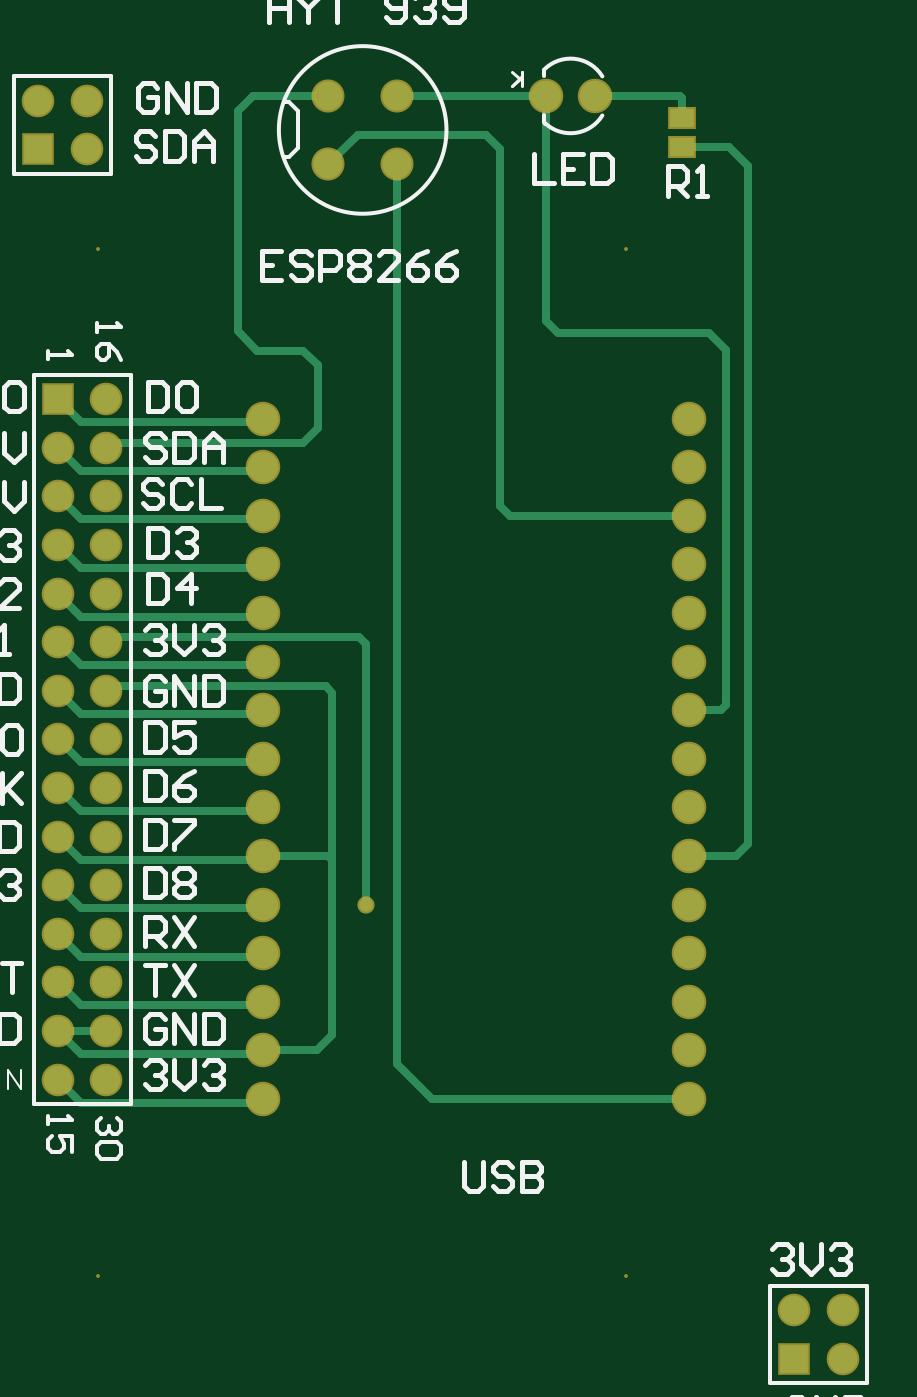
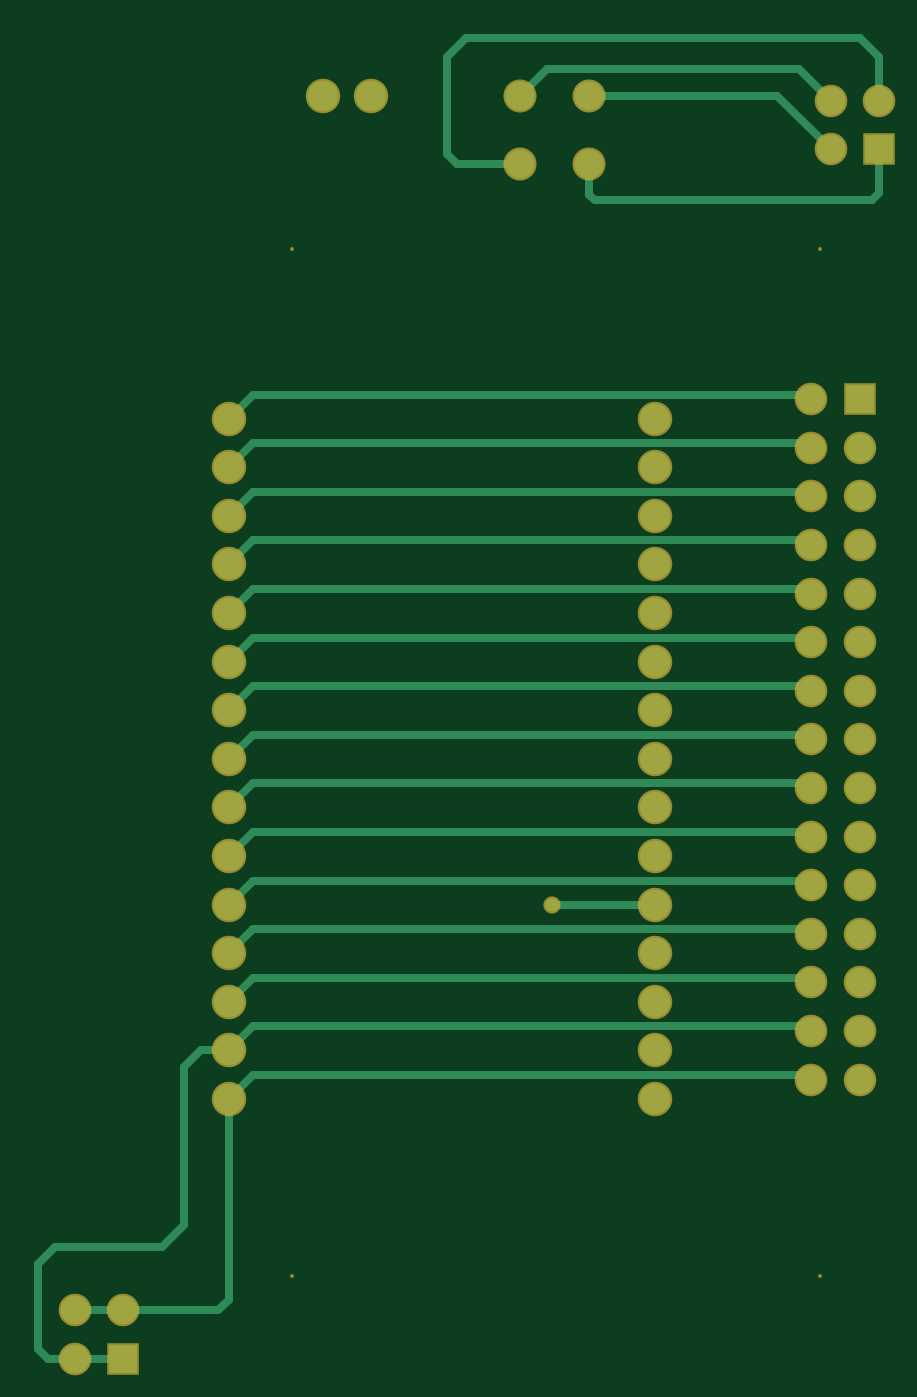
Circuit board: 9 layer files. Board 43.9 x 69.0 mm.
- bottom_copper: main.GBL (4026 bytes)
- bottom_silk: main.GBO (149 bytes)
- paste: main.GBP (149 bytes)
- bottom_mask: main.GBS (1755 bytes)
- outline: main.GKO (149 bytes)
- top_copper: main.GTL (4379 bytes)
- top_silk: main.GTO (20196 bytes)
- paste: main.GTP (216 bytes)
- top_mask: main.GTS (1821 bytes)

=== bottom_copper: main.GBL ===
G04*
G04 #@! TF.GenerationSoftware,Altium Limited,CircuitStudio,1.5.1 (13)*
G04*
G04 Layer_Physical_Order=2*
G04 Layer_Color=12500520*
%FSLAX43Y43*%
%MOMM*%
G71*
G01*
G75*
%ADD11C,0.400*%
%ADD12C,1.500*%
%ADD13R,1.500X1.500*%
%ADD14C,1.600*%
%ADD15R,1.500X1.500*%
%ADD16C,1.524*%
%ADD17C,0.700*%
D11*
X116608Y176123D02*
X126400D01*
X113792Y173307D02*
X116608Y176123D01*
X113792Y175847D02*
X115443Y177498D01*
X145257Y126214D02*
X146685D01*
X126400Y170929D02*
Y172523D01*
X126111Y170640D02*
X126400Y170929D01*
X111633Y170640D02*
X126111D01*
X111252Y171021D02*
X111633Y170640D01*
X111252Y171021D02*
Y173307D01*
X128625Y177498D02*
X130000Y176123D01*
X115443Y177498D02*
X128625D01*
X130000Y172523D02*
X133328D01*
X133858Y173053D01*
Y178133D01*
X132842Y179149D02*
X133858Y178133D01*
X112268Y179149D02*
X132842D01*
X111252Y178133D02*
X112268Y179149D01*
X111252Y175847D02*
Y178133D01*
X114808Y157948D02*
X144003D01*
X114808Y124928D02*
X144003D01*
X114808Y124690D02*
Y124928D01*
X144003D02*
X145257Y123674D01*
X114808Y127230D02*
Y127468D01*
X144003D02*
X145257Y126214D01*
X114808Y129770D02*
Y130008D01*
X144003D02*
X145257Y128754D01*
X114808Y130008D02*
X144003D01*
X114808Y132310D02*
Y132548D01*
X144003D02*
X145257Y131294D01*
X114808Y132548D02*
X144003D01*
X114808Y134850D02*
Y135088D01*
X144003D02*
X145257Y133834D01*
X114808Y135088D02*
X144003D01*
X114808Y137390D02*
Y137628D01*
X144003D02*
X145257Y136374D01*
X114808Y137628D02*
X144003D01*
X114808Y139930D02*
Y140168D01*
X144003D02*
X145257Y138914D01*
X114808Y140168D02*
X144003D01*
X114808Y142470D02*
Y142708D01*
X144003D02*
X145257Y141454D01*
X114808Y142708D02*
X144003D01*
X114808Y145010D02*
Y145248D01*
X144003D02*
X145257Y143994D01*
X114808Y147550D02*
Y147788D01*
X144003D02*
X145257Y146534D01*
X114808Y150090D02*
Y150328D01*
X144003D02*
X145257Y149074D01*
X114808Y150328D02*
X144003D01*
X114808Y152630D02*
Y152868D01*
X144003D02*
X145257Y151614D01*
X114808Y152868D02*
X144003D01*
X114808Y155170D02*
Y155408D01*
X144003D02*
X145257Y154154D01*
X114808Y157710D02*
Y157948D01*
X144003D02*
X145257Y156694D01*
X114808Y160488D02*
X144003D01*
X145257Y159234D01*
X114808Y160250D02*
Y160488D01*
Y145248D02*
X144003D01*
X122967Y133834D02*
X128373D01*
X114808Y147788D02*
X144003D01*
X114808Y127468D02*
X144003D01*
X114808Y155408D02*
X144003D01*
X147574Y117094D02*
Y125325D01*
X146685Y126214D02*
X147574Y125325D01*
Y117094D02*
X148717Y115951D01*
X154305D01*
X150749Y110109D02*
X153289D01*
X150749Y112649D02*
X153289D01*
Y110109D02*
X154686D01*
X155194Y110617D01*
Y115062D01*
X154305Y115951D02*
X155194Y115062D01*
X145257Y113188D02*
Y123674D01*
Y113188D02*
X145796Y112649D01*
X150749D01*
D12*
X153289D02*
D03*
Y110109D02*
D03*
X150749Y112649D02*
D03*
X113792Y175847D02*
D03*
Y173307D02*
D03*
X111252Y175847D02*
D03*
X114808Y124690D02*
D03*
Y127230D02*
D03*
Y129770D02*
D03*
Y132310D02*
D03*
Y134850D02*
D03*
Y137390D02*
D03*
Y139930D02*
D03*
Y142470D02*
D03*
Y145010D02*
D03*
Y147550D02*
D03*
Y150090D02*
D03*
Y152630D02*
D03*
Y155170D02*
D03*
Y157710D02*
D03*
Y160250D02*
D03*
X112268Y124690D02*
D03*
Y127230D02*
D03*
Y129770D02*
D03*
Y132310D02*
D03*
Y134850D02*
D03*
Y137390D02*
D03*
Y139930D02*
D03*
Y142470D02*
D03*
Y145010D02*
D03*
Y147550D02*
D03*
Y150090D02*
D03*
Y152630D02*
D03*
Y155170D02*
D03*
Y157710D02*
D03*
D13*
X150749Y110109D02*
D03*
X111252Y173307D02*
D03*
D14*
X140335Y176101D02*
D03*
X137795D02*
D03*
X145257Y159234D02*
D03*
Y156694D02*
D03*
Y154154D02*
D03*
Y151614D02*
D03*
Y149074D02*
D03*
Y146534D02*
D03*
Y143994D02*
D03*
Y141454D02*
D03*
Y138914D02*
D03*
Y136374D02*
D03*
Y133834D02*
D03*
Y131294D02*
D03*
Y128754D02*
D03*
Y126214D02*
D03*
Y123674D02*
D03*
X122967Y159234D02*
D03*
Y156694D02*
D03*
Y154154D02*
D03*
Y151614D02*
D03*
Y149074D02*
D03*
Y146534D02*
D03*
Y143994D02*
D03*
Y141454D02*
D03*
Y138914D02*
D03*
Y136374D02*
D03*
Y133834D02*
D03*
Y131294D02*
D03*
Y128754D02*
D03*
Y126214D02*
D03*
Y123674D02*
D03*
D15*
X112268Y160250D02*
D03*
D16*
X130000Y172523D02*
D03*
X126400D02*
D03*
Y176123D02*
D03*
X130000D02*
D03*
D17*
X128373Y133834D02*
D03*
M02*

=== bottom_silk: main.GBO ===
G04*
G04 #@! TF.GenerationSoftware,Altium Limited,CircuitStudio,1.5.1 (13)*
G04*
G04 Layer_Color=13948096*
%FSLAX43Y43*%
%MOMM*%
G71*
G01*
G75*
M02*

=== paste: main.GBP ===
G04*
G04 #@! TF.GenerationSoftware,Altium Limited,CircuitStudio,1.5.1 (13)*
G04*
G04 Layer_Color=16770453*
%FSLAX43Y43*%
%MOMM*%
G71*
G01*
G75*
M02*

=== bottom_mask: main.GBS ===
G04*
G04 #@! TF.GenerationSoftware,Altium Limited,CircuitStudio,1.5.1 (13)*
G04*
G04 Layer_Color=8150272*
%FSLAX43Y43*%
%MOMM*%
G71*
G01*
G75*
%ADD26C,0.203*%
%ADD27C,1.703*%
%ADD28R,1.703X1.703*%
%ADD29C,1.803*%
%ADD30R,1.703X1.703*%
%ADD31C,1.727*%
%ADD32C,0.903*%
D26*
X114349Y114403D02*
D03*
X141949D02*
D03*
Y168103D02*
D03*
X114349D02*
D03*
D27*
X153289Y112649D02*
D03*
Y110109D02*
D03*
X150749Y112649D02*
D03*
X113792Y175847D02*
D03*
Y173307D02*
D03*
X111252Y175847D02*
D03*
X114808Y124690D02*
D03*
Y127230D02*
D03*
Y129770D02*
D03*
Y132310D02*
D03*
Y134850D02*
D03*
Y137390D02*
D03*
Y139930D02*
D03*
Y142470D02*
D03*
Y145010D02*
D03*
Y147550D02*
D03*
Y150090D02*
D03*
Y152630D02*
D03*
Y155170D02*
D03*
Y157710D02*
D03*
Y160250D02*
D03*
X112268Y124690D02*
D03*
Y127230D02*
D03*
Y129770D02*
D03*
Y132310D02*
D03*
Y134850D02*
D03*
Y137390D02*
D03*
Y139930D02*
D03*
Y142470D02*
D03*
Y145010D02*
D03*
Y147550D02*
D03*
Y150090D02*
D03*
Y152630D02*
D03*
Y155170D02*
D03*
Y157710D02*
D03*
D28*
X150749Y110109D02*
D03*
X111252Y173307D02*
D03*
D29*
X140335Y176101D02*
D03*
X137795D02*
D03*
X145257Y159234D02*
D03*
Y156694D02*
D03*
Y154154D02*
D03*
Y151614D02*
D03*
Y149074D02*
D03*
Y146534D02*
D03*
Y143994D02*
D03*
Y141454D02*
D03*
Y138914D02*
D03*
Y136374D02*
D03*
Y133834D02*
D03*
Y131294D02*
D03*
Y128754D02*
D03*
Y126214D02*
D03*
Y123674D02*
D03*
X122967Y159234D02*
D03*
Y156694D02*
D03*
Y154154D02*
D03*
Y151614D02*
D03*
Y149074D02*
D03*
Y146534D02*
D03*
Y143994D02*
D03*
Y141454D02*
D03*
Y138914D02*
D03*
Y136374D02*
D03*
Y133834D02*
D03*
Y131294D02*
D03*
Y128754D02*
D03*
Y126214D02*
D03*
Y123674D02*
D03*
D30*
X112268Y160250D02*
D03*
D31*
X130000Y172523D02*
D03*
X126400D02*
D03*
Y176123D02*
D03*
X130000D02*
D03*
D32*
X128373Y133834D02*
D03*
M02*

=== outline: main.GKO ===
G04*
G04 #@! TF.GenerationSoftware,Altium Limited,CircuitStudio,1.5.1 (13)*
G04*
G04 Layer_Color=16720538*
%FSLAX43Y43*%
%MOMM*%
G71*
G01*
G75*
M02*

=== top_copper: main.GTL ===
G04*
G04 #@! TF.GenerationSoftware,Altium Limited,CircuitStudio,1.5.1 (13)*
G04*
G04 Layer_Physical_Order=1*
G04 Layer_Color=11767835*
%FSLAX43Y43*%
%MOMM*%
G71*
G01*
G75*
%ADD10R,1.250X0.950*%
%ADD11C,0.400*%
%ADD12C,1.500*%
%ADD13R,1.500X1.500*%
%ADD14C,1.600*%
%ADD15R,1.500X1.500*%
%ADD16C,1.524*%
%ADD17C,0.700*%
D10*
X144907Y174971D02*
D03*
Y173421D02*
D03*
D11*
X130000Y125500D02*
Y172523D01*
X138406Y163727D02*
X146304D01*
X137795Y164338D02*
X138406Y163727D01*
X137795Y164338D02*
Y176101D01*
X147193Y144248D02*
Y162838D01*
X146304Y163727D02*
X147193Y162838D01*
X113472Y143806D02*
X122967D01*
X112268Y145010D02*
X113472Y143806D01*
X145257Y143994D02*
X146939D01*
X147193Y144248D01*
X148336Y137009D02*
Y172418D01*
X147701Y136374D02*
X148336Y137009D01*
X145257Y136374D02*
X147701D01*
X147333Y173421D02*
X148336Y172418D01*
X144907Y173421D02*
X147333D01*
X125095Y162790D02*
X125857Y162028D01*
X122682Y162790D02*
X125095D01*
X125857Y158726D02*
Y162028D01*
X121666Y163806D02*
X122682Y162790D01*
X121666Y163806D02*
Y175339D01*
X122450Y176123D02*
X126400D01*
X121666Y175339D02*
X122450Y176123D01*
X114808Y157710D02*
X115046Y157948D01*
X125079D01*
X125857Y158726D01*
X135890Y154154D02*
X145257D01*
X135382Y154662D02*
X135890Y154154D01*
X135382Y154662D02*
Y173307D01*
X134620Y174069D02*
X135382Y173307D01*
X127946Y174069D02*
X134620D01*
X126400Y172523D02*
X127946Y174069D01*
X131826Y123674D02*
X145257D01*
X130000Y125500D02*
X131826Y123674D01*
X144907Y174971D02*
Y175974D01*
X144780Y176101D02*
X144907Y175974D01*
X140335Y176101D02*
X144780D01*
X137773Y176123D02*
X137795Y176101D01*
X130000Y176123D02*
X137773D01*
X112268Y160250D02*
X113472Y159046D01*
X122967D01*
X112268Y157710D02*
X113472Y156506D01*
X122967D01*
X112268Y155170D02*
X113472Y153966D01*
X122967D01*
X112268Y152630D02*
X113472Y151426D01*
X122967D01*
X112268Y150090D02*
X113472Y148886D01*
X122967D01*
X112268Y142470D02*
X113472Y141266D01*
X122967D01*
X112268Y139930D02*
X113472Y138726D01*
X122967D01*
X112268Y137390D02*
X113472Y136186D01*
X112268Y134850D02*
X113472Y133646D01*
X112268Y132310D02*
X113472Y131106D01*
X122967D01*
X112268Y129770D02*
X113472Y128566D01*
X122967D01*
X112268Y127230D02*
X113472Y126026D01*
Y123486D02*
X122967D01*
X112268Y124690D02*
X113472Y123486D01*
X122967D02*
Y123674D01*
Y126214D02*
X125833D01*
X126619Y127000D01*
X126389Y136374D02*
X126619Y136144D01*
X122967Y136374D02*
X126389D01*
X113472Y126026D02*
X122967D01*
X113472Y136186D02*
X122967D01*
X112268Y147550D02*
X113472Y146346D01*
X122967D01*
X126278Y145248D02*
X126619Y144907D01*
X115046Y145248D02*
X126278D01*
X126619Y127000D02*
Y136144D01*
Y144907D01*
X114808Y145010D02*
X115046Y145248D01*
X128373Y133834D02*
Y147471D01*
X128016Y147828D02*
X128373Y147471D01*
X123494Y147828D02*
X128016D01*
X123486Y147820D02*
X123494Y147828D01*
X122448Y147820D02*
X123486D01*
X122440Y147828D02*
X122448Y147820D01*
X115086Y147828D02*
X122440D01*
X114808Y147550D02*
X115086Y147828D01*
X113472Y133646D02*
X122967D01*
X112268Y127230D02*
X114808D01*
D12*
X153289Y112649D02*
D03*
Y110109D02*
D03*
X150749Y112649D02*
D03*
X113792Y175847D02*
D03*
Y173307D02*
D03*
X111252Y175847D02*
D03*
X114808Y124690D02*
D03*
Y127230D02*
D03*
Y129770D02*
D03*
Y132310D02*
D03*
Y134850D02*
D03*
Y137390D02*
D03*
Y139930D02*
D03*
Y142470D02*
D03*
Y145010D02*
D03*
Y147550D02*
D03*
Y150090D02*
D03*
Y152630D02*
D03*
Y155170D02*
D03*
Y157710D02*
D03*
Y160250D02*
D03*
X112268Y124690D02*
D03*
Y127230D02*
D03*
Y129770D02*
D03*
Y132310D02*
D03*
Y134850D02*
D03*
Y137390D02*
D03*
Y139930D02*
D03*
Y142470D02*
D03*
Y145010D02*
D03*
Y147550D02*
D03*
Y150090D02*
D03*
Y152630D02*
D03*
Y155170D02*
D03*
Y157710D02*
D03*
D13*
X150749Y110109D02*
D03*
X111252Y173307D02*
D03*
D14*
X140335Y176101D02*
D03*
X137795D02*
D03*
X145257Y159234D02*
D03*
Y156694D02*
D03*
Y154154D02*
D03*
Y151614D02*
D03*
Y149074D02*
D03*
Y146534D02*
D03*
Y143994D02*
D03*
Y141454D02*
D03*
Y138914D02*
D03*
Y136374D02*
D03*
Y133834D02*
D03*
Y131294D02*
D03*
Y128754D02*
D03*
Y126214D02*
D03*
Y123674D02*
D03*
X122967Y159234D02*
D03*
Y156694D02*
D03*
Y154154D02*
D03*
Y151614D02*
D03*
Y149074D02*
D03*
Y146534D02*
D03*
Y143994D02*
D03*
Y141454D02*
D03*
Y138914D02*
D03*
Y136374D02*
D03*
Y133834D02*
D03*
Y131294D02*
D03*
Y128754D02*
D03*
Y126214D02*
D03*
Y123674D02*
D03*
D15*
X112268Y160250D02*
D03*
D16*
X130000Y172523D02*
D03*
X126400D02*
D03*
Y176123D02*
D03*
X130000D02*
D03*
D17*
X128373Y133834D02*
D03*
M02*

=== top_silk: main.GTO (20196 bytes, source omitted) ===
=== paste: main.GTP ===
G04*
G04 #@! TF.GenerationSoftware,Altium Limited,CircuitStudio,1.5.1 (13)*
G04*
G04 Layer_Color=7318015*
%FSLAX43Y43*%
%MOMM*%
G71*
G01*
G75*
%ADD10R,1.250X0.950*%
D10*
X144907Y174971D02*
D03*
Y173421D02*
D03*
M02*

=== top_mask: main.GTS ===
G04*
G04 #@! TF.GenerationSoftware,Altium Limited,CircuitStudio,1.5.1 (13)*
G04*
G04 Layer_Color=20142*
%FSLAX43Y43*%
%MOMM*%
G71*
G01*
G75*
%ADD25R,1.453X1.153*%
%ADD26C,0.203*%
%ADD27C,1.703*%
%ADD28R,1.703X1.703*%
%ADD29C,1.803*%
%ADD30R,1.703X1.703*%
%ADD31C,1.727*%
%ADD32C,0.903*%
D25*
X144907Y174971D02*
D03*
Y173421D02*
D03*
D26*
X114349Y114403D02*
D03*
X141949D02*
D03*
Y168103D02*
D03*
X114349D02*
D03*
D27*
X153289Y112649D02*
D03*
Y110109D02*
D03*
X150749Y112649D02*
D03*
X113792Y175847D02*
D03*
Y173307D02*
D03*
X111252Y175847D02*
D03*
X114808Y124690D02*
D03*
Y127230D02*
D03*
Y129770D02*
D03*
Y132310D02*
D03*
Y134850D02*
D03*
Y137390D02*
D03*
Y139930D02*
D03*
Y142470D02*
D03*
Y145010D02*
D03*
Y147550D02*
D03*
Y150090D02*
D03*
Y152630D02*
D03*
Y155170D02*
D03*
Y157710D02*
D03*
Y160250D02*
D03*
X112268Y124690D02*
D03*
Y127230D02*
D03*
Y129770D02*
D03*
Y132310D02*
D03*
Y134850D02*
D03*
Y137390D02*
D03*
Y139930D02*
D03*
Y142470D02*
D03*
Y145010D02*
D03*
Y147550D02*
D03*
Y150090D02*
D03*
Y152630D02*
D03*
Y155170D02*
D03*
Y157710D02*
D03*
D28*
X150749Y110109D02*
D03*
X111252Y173307D02*
D03*
D29*
X140335Y176101D02*
D03*
X137795D02*
D03*
X145257Y159234D02*
D03*
Y156694D02*
D03*
Y154154D02*
D03*
Y151614D02*
D03*
Y149074D02*
D03*
Y146534D02*
D03*
Y143994D02*
D03*
Y141454D02*
D03*
Y138914D02*
D03*
Y136374D02*
D03*
Y133834D02*
D03*
Y131294D02*
D03*
Y128754D02*
D03*
Y126214D02*
D03*
Y123674D02*
D03*
X122967Y159234D02*
D03*
Y156694D02*
D03*
Y154154D02*
D03*
Y151614D02*
D03*
Y149074D02*
D03*
Y146534D02*
D03*
Y143994D02*
D03*
Y141454D02*
D03*
Y138914D02*
D03*
Y136374D02*
D03*
Y133834D02*
D03*
Y131294D02*
D03*
Y128754D02*
D03*
Y126214D02*
D03*
Y123674D02*
D03*
D30*
X112268Y160250D02*
D03*
D31*
X130000Y172523D02*
D03*
X126400D02*
D03*
Y176123D02*
D03*
X130000D02*
D03*
D32*
X128373Y133834D02*
D03*
M02*

